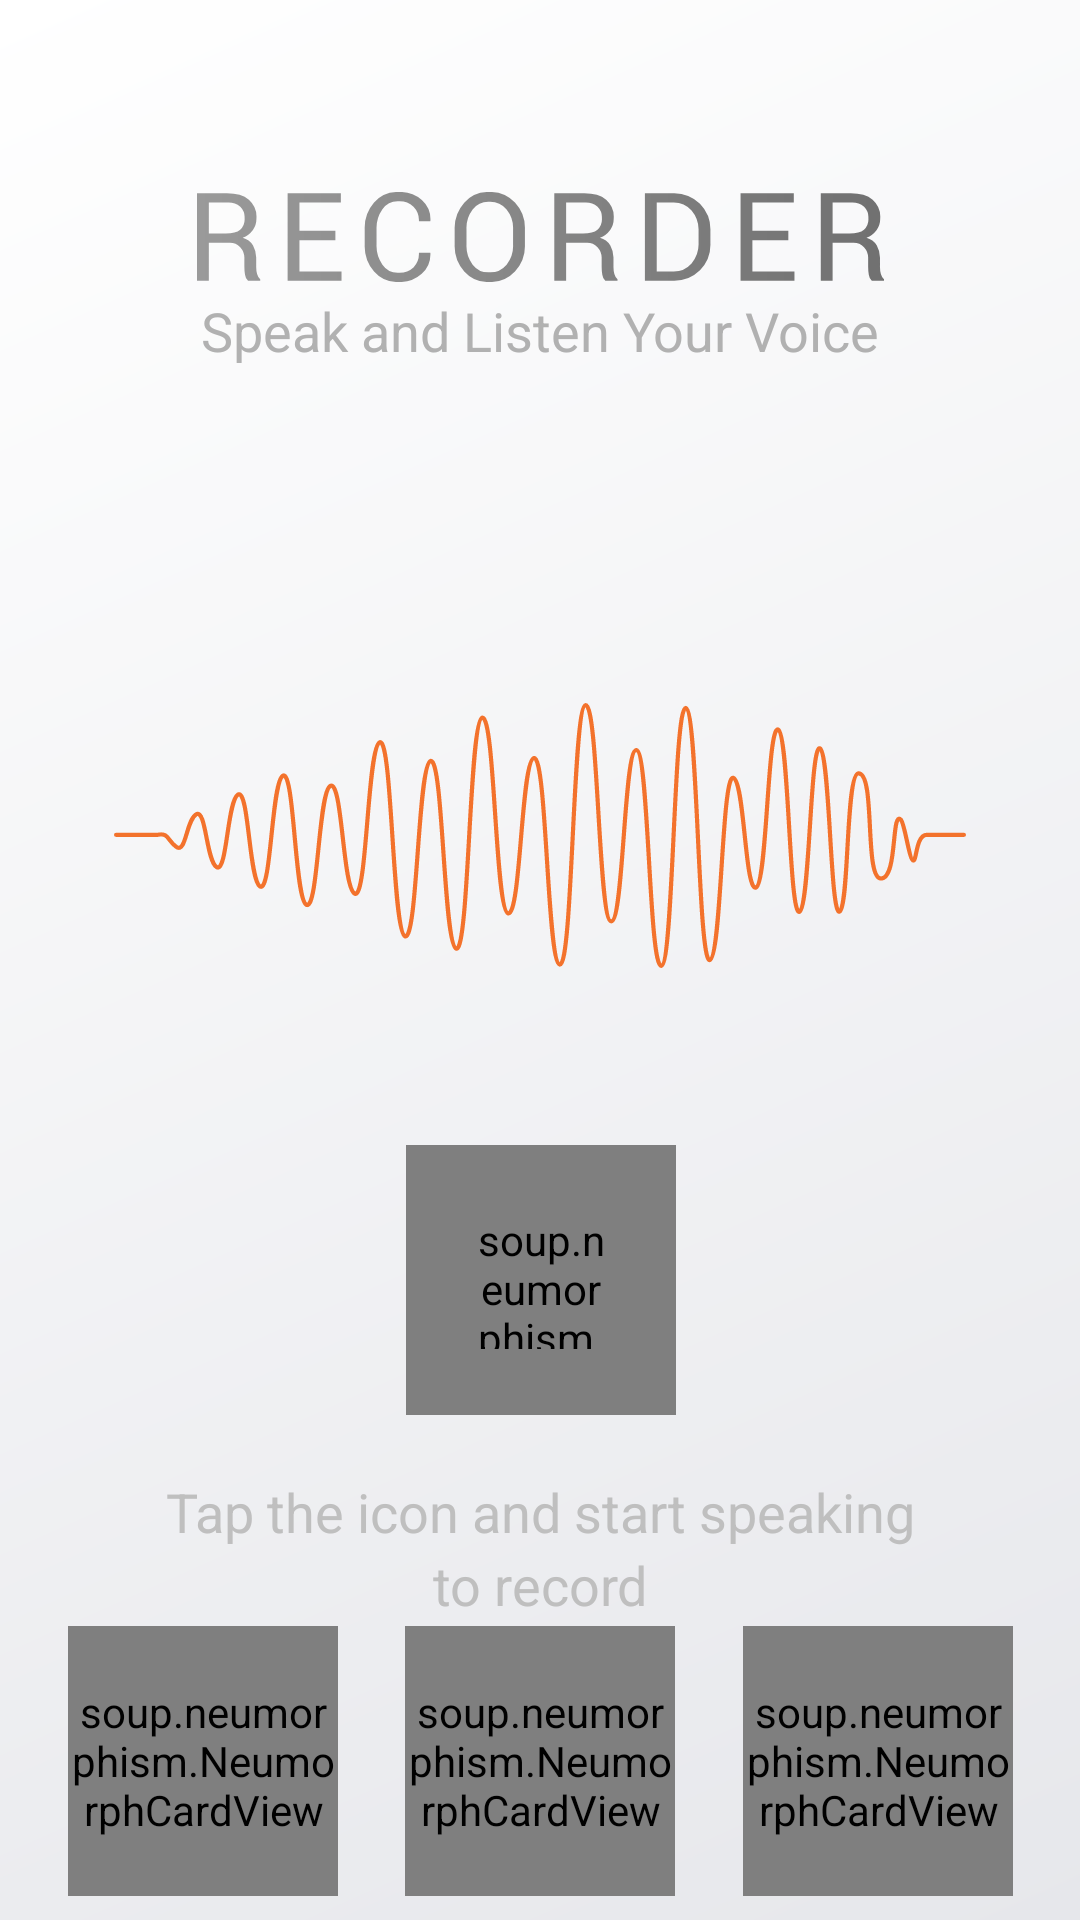

Reconstruct the res/layout file that produces this screen, plus the resources it refers to.
<!-- AndroidManifest.xml: application theme AppTheme -->
<!-- res/layout/activity_main.xml -->
<?xml version="1.0" encoding="utf-8"?>
<androidx.constraintlayout.widget.ConstraintLayout xmlns:android="http://schemas.android.com/apk/res/android"
    xmlns:app="http://schemas.android.com/apk/res-auto"
    xmlns:tools="http://schemas.android.com/tools"
    android:layout_width="match_parent"
    android:layout_height="match_parent"
    android:background="@drawable/ic_bg"
    tools:context="apps.webscare.voicerecoderhd.MainActivity">


    <ImageView
        android:id="@+id/title"
        android:layout_width="0dp"
        android:layout_height="wrap_content"
        android:layout_marginTop="64dp"
        android:src="@drawable/ic_title"
        app:layout_constraintEnd_toEndOf="parent"
        app:layout_constraintHorizontal_bias="0.0"
        app:layout_constraintStart_toStartOf="parent"
        app:layout_constraintTop_toTopOf="parent" />

    <TextView
        android:id="@+id/textView"
        android:layout_width="0dp"
        android:layout_height="wrap_content"
        android:layout_marginTop="4dp"
        android:text="Speak and Listen Your Voice"
        android:textAlignment="center"
        android:textColor="@color/textSlogan"
        android:textSize="18dp"
        app:layout_constraintEnd_toEndOf="parent"
        app:layout_constraintHorizontal_bias="0.5"
        app:layout_constraintStart_toStartOf="parent"
        app:layout_constraintTop_toBottomOf="@+id/title" />


    <ImageView
        android:id="@+id/image"
        android:layout_width="0dp"
        android:layout_height="wrap_content"
        android:layout_below="@+id/title"
        android:layout_marginStart="38dp"
        android:layout_marginTop="112dp"
        android:layout_marginEnd="38dp"
        android:adjustViewBounds="true"
        android:scaleType="fitXY"
        android:src="@drawable/ic_wave"
        app:layout_constraintEnd_toEndOf="parent"
        app:layout_constraintHorizontal_bias="0.0"
        app:layout_constraintStart_toStartOf="parent"
        app:layout_constraintTop_toBottomOf="@+id/textView" />

    <soup.neumorphism.NeumorphFloatingActionButton
        android:id="@+id/neumorphFloatingActionButton"
        style="@style/Widget.Neumorph.FloatingActionButton"
        android:layout_width="90dp"
        android:layout_height="90dp"
        android:padding="22dp"
        android:src="@drawable/mic"
        app:layout_constraintBottom_toBottomOf="parent"
        app:layout_constraintEnd_toEndOf="parent"
        app:layout_constraintHorizontal_bias="0.501"
        app:layout_constraintStart_toStartOf="parent"
        app:layout_constraintTop_toTopOf="parent"
        app:layout_constraintVertical_bias="0.694"
        app:neumorph_backgroundColor="#FFE8DB"
        app:neumorph_lightSource="leftTop"
        app:neumorph_shadowElevation="6dp"
        app:neumorph_shapeType="flat" />

    <TextView
        android:id="@+id/textView2"
        android:layout_width="0dp"
        android:layout_height="wrap_content"
        android:layout_marginTop="20dp"
        android:text="@string/micClick"
        android:textAlignment="center"
        android:textColor="@color/textMicClick"
        android:textSize="18dp"

        app:layout_constraintBottom_toTopOf="@+id/recording_text"
        app:layout_constraintEnd_toEndOf="parent"
        app:layout_constraintHorizontal_bias="0.0"
        app:layout_constraintStart_toStartOf="parent"
        app:layout_constraintTop_toBottomOf="@+id/neumorphFloatingActionButton"
        app:layout_constraintVertical_bias="1.0" />

    <TextView
        android:id="@+id/recording_text"
        android:layout_width="0dp"
        android:layout_height="wrap_content"
        android:text="to record"
        android:textAlignment="center"
        android:textColor="@color/textMicClick"
        android:textSize="18dp"
        app:layout_constraintTop_toBottomOf="@id/textView2"
        app:layout_constraintEnd_toEndOf="parent"
        app:layout_constraintHorizontal_bias="0.0"
        app:layout_constraintStart_toStartOf="parent"
        tools:layout_editor_absoluteY="614dp" />

    <soup.neumorphism.NeumorphCardView
        android:id="@+id/neumorphCardView2"
        android:layout_width="90dp"
        android:layout_height="90dp"
        android:layout_marginBottom="8dp"
        app:layout_constraintBottom_toBottomOf="parent"
        app:layout_constraintEnd_toStartOf="@+id/neumorphCardView"
        app:layout_constraintHorizontal_chainStyle="spread"
        app:layout_constraintStart_toStartOf="parent"
        app:neumorph_backgroundColor="@color/buttonPressedColor"
        app:neumorph_shapeAppearance="@style/CustomShapeAppearance"
        app:neumorph_shapeType="basin">

        <RelativeLayout
            android:layout_width="70dp"
            android:layout_height="70dp">

            <soup.neumorphism.NeumorphImageView
                android:id="@+id/echo_icon"
                android:layout_width="wrap_content"
                android:layout_height="wrap_content"
                android:layout_alignParentTop="true"
                android:layout_centerHorizontal="true"
                android:layout_marginTop="12dp"
                android:adjustViewBounds="true"
                android:src="@drawable/echo_xml"
                app:neumorph_shapeType="basin" />

            <soup.neumorphism.NeumorphTextView
                android:id="@+id/text_recorder"
                android:layout_width="wrap_content"
                android:layout_height="wrap_content"
                android:layout_below="@+id/echo_icon"
                android:layout_centerHorizontal="true"
                android:text="Recorder"
                android:textColor="@color/clickedBtntext"
                android:textSize="11dp" />
        </RelativeLayout>

    </soup.neumorphism.NeumorphCardView>

    <soup.neumorphism.NeumorphCardView
        android:id="@+id/neumorphCardView"
        android:layout_width="90dp"
        android:layout_height="90dp"
        android:layout_centerHorizontal="true"
        android:layout_marginBottom="8dp"
        app:layout_constraintBottom_toBottomOf="parent"
        app:layout_constraintEnd_toStartOf="@+id/neumorphCardView3"
        app:layout_constraintHorizontal_bias="0.5"
        app:layout_constraintStart_toEndOf="@+id/neumorphCardView2"
        app:neumorph_backgroundColor="@color/buttonUnPressecColor"
        app:neumorph_shapeAppearance="@style/CustomShapeAppearance"
        app:neumorph_shapeType="flat">

        <RelativeLayout
            android:layout_width="70dp"
            android:layout_height="70dp">

            <soup.neumorphism.NeumorphImageView
                android:id="@+id/music_icon"
                android:layout_width="wrap_content"
                android:layout_height="wrap_content"
                android:layout_alignParentTop="true"
                android:layout_centerHorizontal="true"
                android:layout_marginTop="12dp"
                android:adjustViewBounds="true"
                android:src="@drawable/ic_music"
                app:neumorph_shapeType="flat" />

            <soup.neumorphism.NeumorphTextView
                android:layout_width="wrap_content"
                android:layout_height="wrap_content"
                android:layout_below="@id/music_icon"
                android:layout_centerHorizontal="true"
                android:layout_marginTop="3dp"
                android:text="Tracks"
                android:textColor="@color/unclickedBtntext"
                android:textSize="11dp" />
        </RelativeLayout>
    </soup.neumorphism.NeumorphCardView>

    <soup.neumorphism.NeumorphCardView
        android:id="@+id/neumorphCardView3"
        android:layout_width="90dp"
        android:layout_height="90dp"
        android:layout_alignParentRight="true"
        android:layout_marginBottom="8dp"
        app:layout_constraintBottom_toBottomOf="parent"
        app:layout_constraintEnd_toEndOf="parent"
        app:layout_constraintHorizontal_bias="0.5"
        app:layout_constraintStart_toEndOf="@+id/neumorphCardView"
        app:neumorph_backgroundColor="@color/buttonUnPressecColor"
        app:neumorph_shapeAppearance="@style/CustomShapeAppearance"
        app:neumorph_shapeType="flat">

        <RelativeLayout
            android:layout_width="70dp"
            android:layout_height="70dp">

            <soup.neumorphism.NeumorphImageView
                android:id="@+id/setting_icon"
                android:layout_width="wrap_content"
                android:layout_height="wrap_content"
                android:layout_alignParentTop="true"
                android:layout_centerHorizontal="true"
                android:layout_marginTop="12dp"
                android:adjustViewBounds="true"
                android:src="@drawable/ic_setting"
                app:neumorph_shapeType="flat" />

            <soup.neumorphism.NeumorphTextView
                android:layout_width="wrap_content"
                android:layout_height="wrap_content"
                android:layout_below="@id/setting_icon"
                android:layout_centerHorizontal="true"
                android:layout_marginTop="9dp"
                android:text="Setting"
                android:textColor="@color/unclickedBtntext"
                android:textSize="11dp" />
        </RelativeLayout>
    </soup.neumorphism.NeumorphCardView>


</androidx.constraintlayout.widget.ConstraintLayout>
<!-- resources referenced by this layout -->
<resources>
  <color name="buttonPressedColor">#FFE8DB</color>
  <color name="buttonUnPressecColor">#EFF3FF</color>
  <color name="clickedBtntext">#F3722C</color>
  <color name="textMicClick">#BFBFBF</color>
  <color name="textSlogan">#B1B1B1</color>
  <color name="unclickedBtntext">#AFAFAF</color>
  <!-- drawable ic_bg (drawable) -->
  <vector xmlns:android="http://schemas.android.com/apk/res/android"
      xmlns:aapt="http://schemas.android.com/aapt"
      android:width="500dp"
      android:height="1000dp"
      android:viewportWidth="500"
      android:viewportHeight="1000">
    <path
        android:pathData="M0,0h500v1000h-500z">
      <aapt:attr name="android:fillColor">
        <gradient 
            android:startY="0"
            android:endY="1000"
            android:startX="0"
            android:endX="504"
            android:type="linear">
          <item android:offset="0" android:color="#FFFFFFFF"/>
          <item android:offset="1" android:color="#FFE6E7EB"/>
        </gradient>
      </aapt:attr>
    </path>
  </vector>
  <!-- drawable ic_music (drawable) -->
  <vector xmlns:android="http://schemas.android.com/apk/res/android"
      android:width="17dp"
      android:height="24.697dp"
      android:viewportWidth="17"
      android:viewportHeight="24.697">
    <path
        android:pathData="M7.169,16.798v-0.715q0,-7.287 0,-14.573a2.893,2.893 0,0 1,0.058 -0.749,0.945 0.945,0 0,1 1.081,-0.755 0.984,0.984 0,0 1,0.942 0.864,1.424 1.424,0 0,1 0.031,0.377 3.569,3.569 0,0 0,1.682 3.195c0.922,0.7 1.887,1.339 2.788,2.061a7.888,7.888 0,0 1,3.193 7.334,3.579 3.579,0 0,1 -0.3,1.082 0.723,0.723 0,0 1,-0.492 0.393c-0.172,0.006 -0.392,-0.2 -0.517,-0.361a3.535,3.535 0,0 1,-0.322 -0.681c-1.084,-2.373 -3.051,-3.7 -5.483,-4.677 -0.024,0.336 -0.055,0.573 -0.055,0.811q0,4.479 0,8.959a4.709,4.709 0,0 1,-3.4 4.881,5.853 5.853,0 0,1 -3.948,0.2 3.249,3.249 0,0 1,-1.8 -5.061,5.837 5.837,0 0,1 5.519,-2.635c0.293,0.017 0.584,0.06 0.876,0.089A0.869,0.869 0,0 0,7.169 16.798Z"
        android:fillColor="#afafaf"/>
  </vector>
  <string name="micClick">Tap the icon and start speaking</string>
  <style name="CustomShapeAppearance">
          <item name="neumorph_cornerFamily">rounded</item>
          <item name="neumorph_cornerSize">16dp</item>
  
          
          
          
          
          
      </style>
  <style name="AppTheme" parent="Theme.AppCompat.Light.NoActionBar">
          
          <item name="colorPrimary">@color/colorPrimary</item>
          <item name="colorPrimaryDark">@color/colorPrimaryDark</item>
          <item name="colorAccent">@color/colorAccent</item>
      </style>
  <color name="colorPrimary">#6200EE</color>
  <color name="colorPrimaryDark">#3700B3</color>
  <color name="colorAccent">#03DAC5</color>
</resources>
